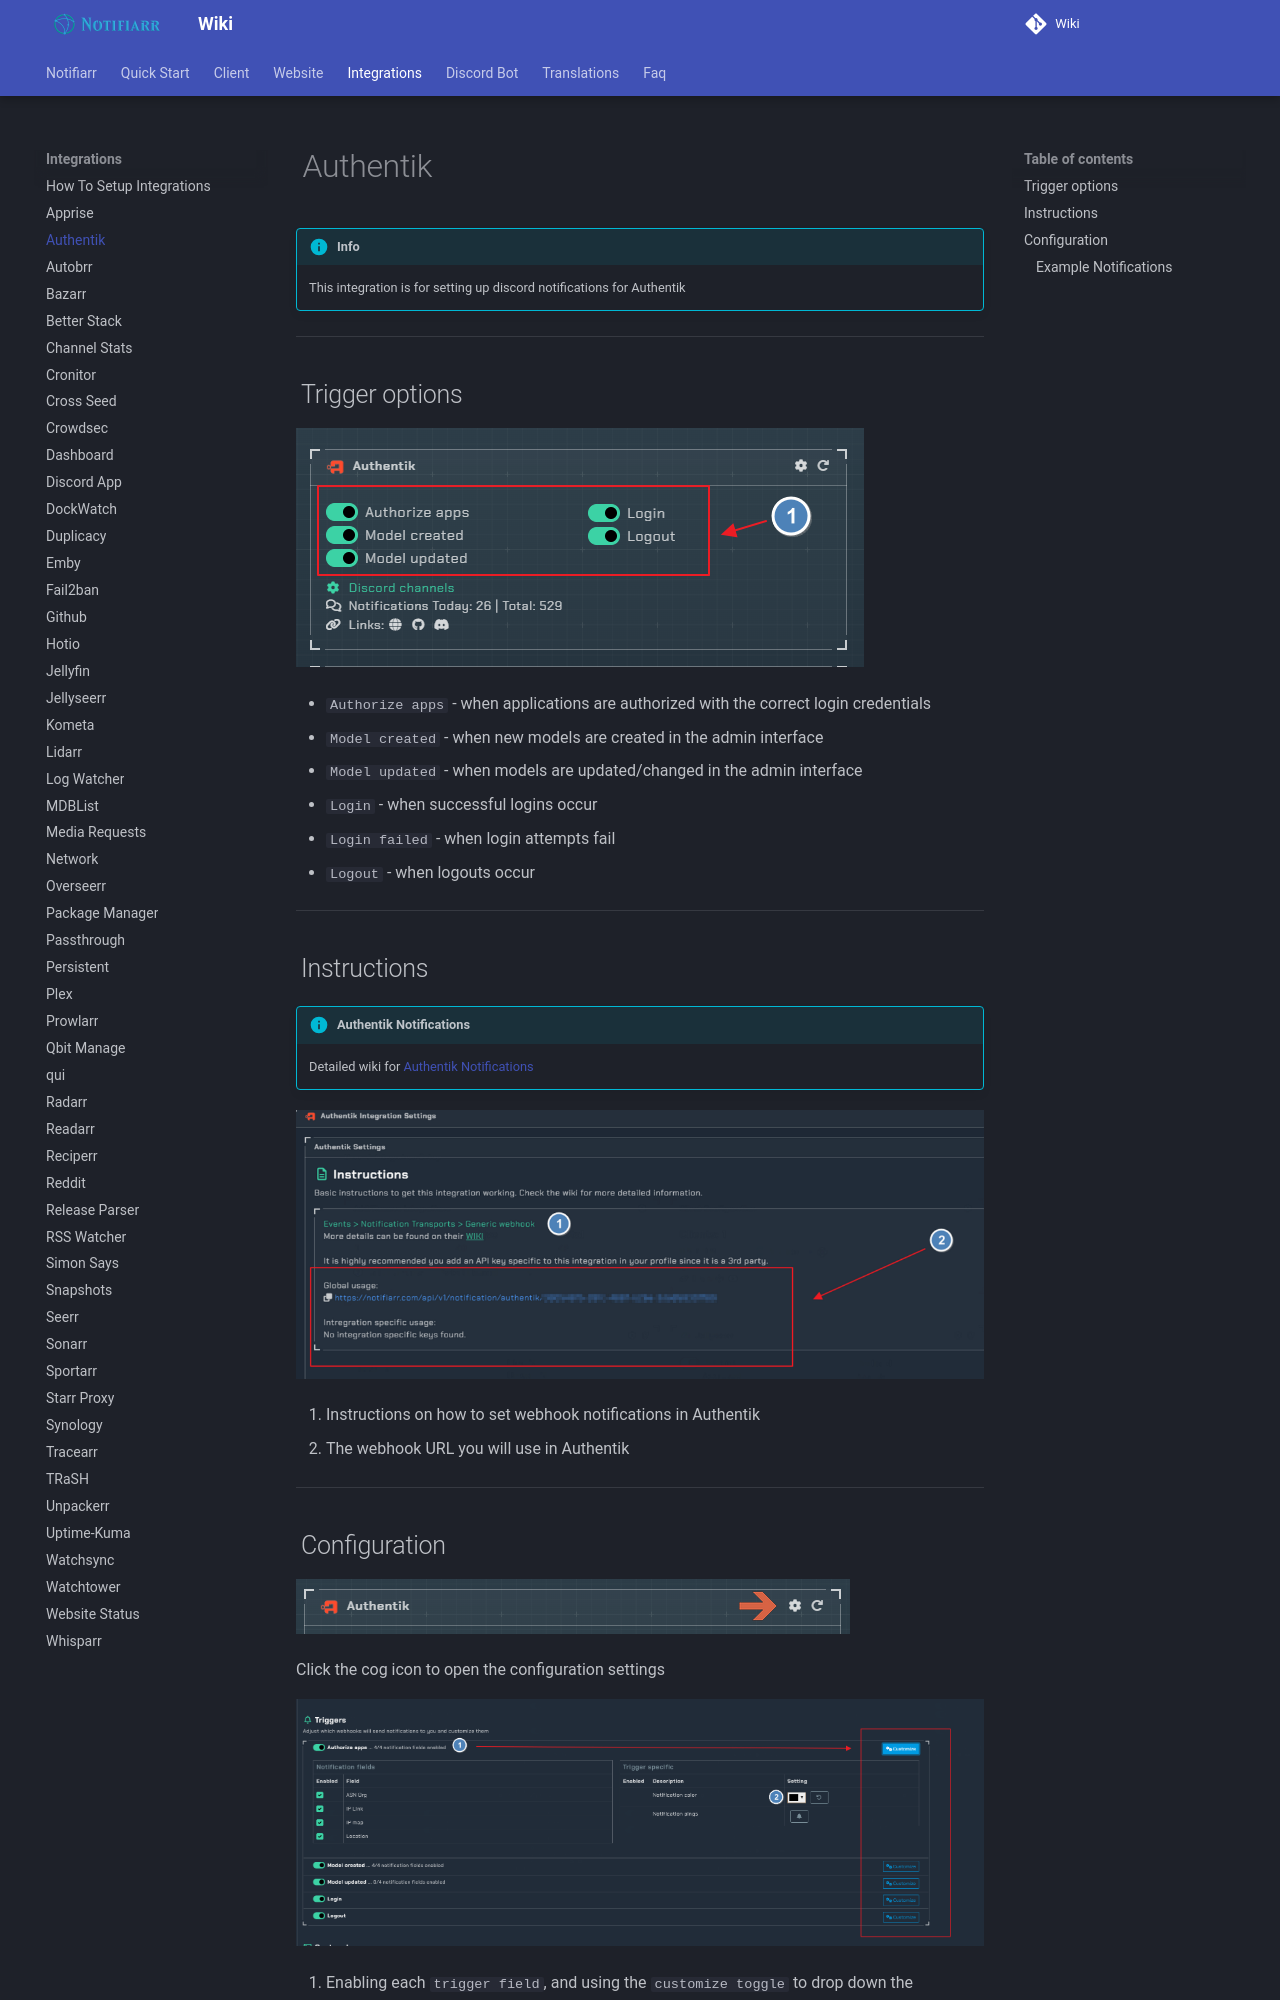

repository: Notifiarr/mkdocs-wiki · page: pages/integrations/authentik/index.html · generator: mkdocs

# Authentik

!!! info
     This integration is for setting up discord notifications for Authentik

---

## Trigger options

![trigger-channels.png](../../assets/screenshots/integrations/authentik/triggers-channels.png)

- `Authorize apps` - when applications are authorized with the correct login credentials
- `Model created` - when new models are created in the admin interface
- `Model updated` - when models are updated/changed in the admin interface
- `Login` - when successful logins occur
- `Login failed` - when login attempts fail
- `Logout` - when logouts occur

---

## Instructions

!!! info "Authentik Notifications"
     Detailed wiki for [Authentik Notifications](https://docs.goauthentik.io/docs/sys-mgmt/events/notifications)

![instructions.png](../../assets/screenshots/integrations/authentik/instructions.png)

1. Instructions on how to set webhook notifications in Authentik
2. The webhook URL you will use in Authentik

---
